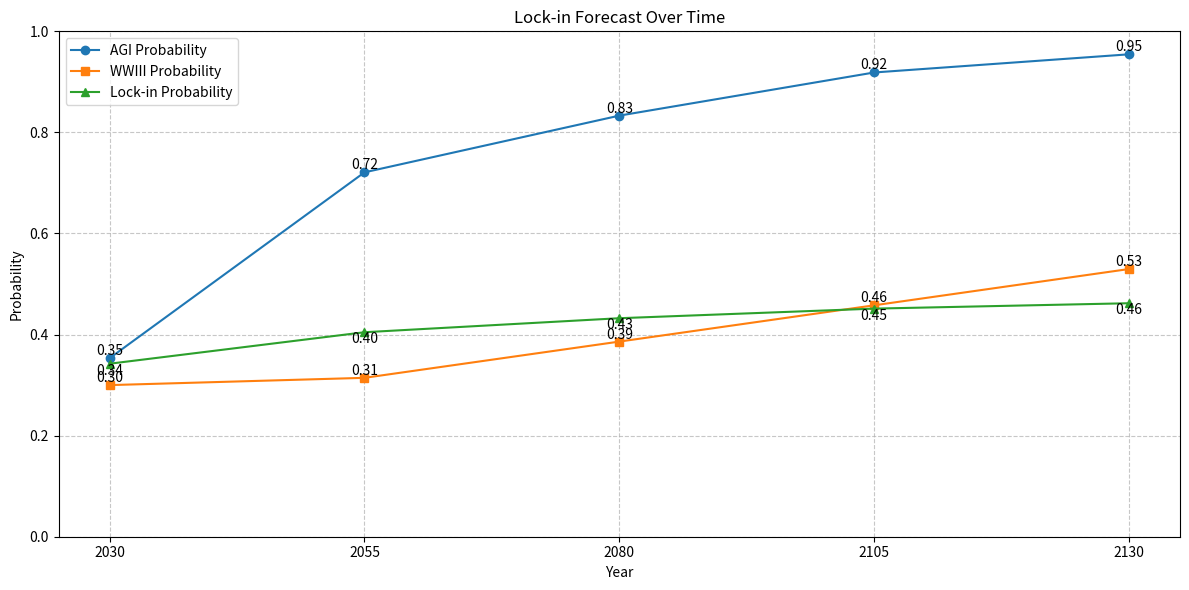

Write Python code to recreate this figure.
# %%
import numpy as np
from typing import List, Dict, Tuple
import matplotlib.pyplot as plt


# %%
class LockInForecast:
    def __init__(self, forecast_years: List[int] = [2030, 2055, 2080, 2105, 2130]):
        self.forecast_years = forecast_years

    def calculate_agi_probability(
        self, agi_forecasts: List[List[float]]
    ) -> List[float]:
        """
        Combines multiple AGI timeline forecasts using weighted averaging
        Args:
            agi_forecasts: List of forecasts, each containing probabilities for forecast_years
        Returns:
            Combined AGI probability for each year
        """
        # Weights could be adjusted based on forecast quality/credibility
        weights = np.ones(len(agi_forecasts)) / len(agi_forecasts)
        return np.average(agi_forecasts, weights=weights, axis=0)

    def calculate_conditional_probability(
        self,
        p_agi: List[float],
        p_misalignment: float,
        p_wwiii: List[float],
        cpt: Dict[Tuple[bool, bool, bool], float],
    ) -> List[float]:
        """
        Calculates lock-in probability using a simplified Bayesian network
        Args:
            p_agi: AGI probability for each year
            p_misalignment: Probability of AGI misalignment
            p_wwiii: WWIII probability for each year
            cpt: Conditional probability table for lock-in given AGI, misalignment, and WWIII
        Returns:
            Lock-in probability for each year
        """
        p_lock_in = []

        for year_idx in range(len(self.forecast_years)):
            # Calculate joint probability across all possible combinations
            p_total = 0

            # Iterate through all possible combinations of events
            for agi in [True, False]:
                for wwiii in [True, False]:
                    # Calculate probability of this combination
                    p_combination = (
                        (p_agi[year_idx] if agi else (1 - p_agi[year_idx]))
                        * (p_wwiii[year_idx] if wwiii else (1 - p_wwiii[year_idx]))
                        * (
                            p_misalignment if agi else 1.0
                        )  # Misalignment only matters if AGI exists (at least
                        # for the sake of this iteration)
                    )

                    # Multiply by conditional probability of lock-in given this combination
                    p_total += (
                        p_combination * cpt[(agi, True, wwiii)]
                    )  # Using True for misalignment when AGI exists

            p_lock_in.append(p_total)

        return p_lock_in

    def generate_forecast(
        self,
        agi_forecasts: List[List[float]],
        p_misalignment: float,
        p_wwiii: List[float],
        cpt: Dict[Tuple[bool, bool, bool], float],
    ) -> Dict[str, List[float]]:
        """
        Generates complete lock-in forecast
        Args:
            agi_forecasts: List of AGI timeline forecasts
            p_misalignment: Probability of AGI misalignment
            p_wwiii: WWIII probability for each year
            cpt: Conditional probability table
        Returns:
            Dictionary containing both input probabilities and final forecast
        """
        # Combine AGI forecasts
        p_agi = self.calculate_agi_probability(agi_forecasts)

        # Calculate final lock-in probability
        p_lock_in = self.calculate_conditional_probability(
            p_agi, p_misalignment, p_wwiii, cpt
        )

        return {
            "years": self.forecast_years,
            "p_agi": p_agi.tolist(),
            "p_wwiii": p_wwiii,
            "p_misalignment": p_misalignment,
            "p_lock_in": p_lock_in,
        }


# %%


def plot_forecast(forecast):
    years = forecast["years"]
    p_agi = forecast["p_agi"]
    p_wwiii = forecast["p_wwiii"]
    p_lock_in = forecast["p_lock_in"]

    plt.figure(figsize=(12, 6))
    plt.plot(years, p_agi, marker="o", label="AGI Probability")
    plt.plot(years, p_wwiii, marker="s", label="WWIII Probability")
    plt.plot(years, p_lock_in, marker="^", label="Lock-in Probability")

    plt.title("Lock-in Forecast Over Time")
    plt.xlabel("Year")
    plt.ylabel("Probability")
    plt.legend()
    plt.grid(True, linestyle="--", alpha=0.7)

    plt.ylim(0, 1)  # Set y-axis limits from 0 to 1
    plt.xticks(years)  # Set x-axis ticks to the forecast years

    # Add value labels
    for i, year in enumerate(years):
        plt.text(year, p_agi[i], f"{p_agi[i]:.2f}", ha="center", va="bottom")
        plt.text(year, p_wwiii[i], f"{p_wwiii[i]:.2f}", ha="center", va="bottom")
        plt.text(year, p_lock_in[i], f"{p_lock_in[i]:.2f}", ha="center", va="top")

    plt.tight_layout()
    plt.show()


# %%
def main():
    agi_forecasts = [
        [0.2809, 0.6433, 0.7649, 0.8673, 0.9250],  # Epoch model-based
        [0.6572, 0.9334, 0.9603, 0.9697, 0.9745],  # Metaculus weakly general
        [0.4183, 0.8478, 0.9002, 0.9279, 0.9552],  # Metaculus general
        [0.1000, 0.5324, 0.8027, 1.0000, 1.0000],  # AI Impacts
        [0.3100, 0.6480, 0.7380, 0.8280, 0.9180],  # Samotsvety
    ]

    p_misalignment = 0.5293  # Mean from expert predictions

    p_wwiii = [0.3000, 0.3144, 0.3861, 0.4579, 0.5297]  # Interpolated/extrapolated

    # Sample conditional probability table
    # (AGI, Misaligned, WWIII) -> P(Lock-in)
    cpt = {
        (True, True, True): 0.95,  # Very high chance with both AGI and WWIII
        (True, True, False): 0.80,  # High chance with misaligned AGI alone
        (True, False, True): 0.70,  # High chance with aligned AGI and WWIII
        (True, False, False): 0.30,  # Lower chance with aligned AGI alone
        (False, True, True): 0.60,  # Moderate chance with WWIII alone
        (False, True, False): 0.15,  # Lower without AGI or WWIII
        (False, False, True): 0.60,  # Same as above case
        (False, False, False): 0.15,  # Lower without any factors
    }

    forecaster = LockInForecast()
    forecast = forecaster.generate_forecast(agi_forecasts, p_misalignment, p_wwiii, cpt)

    print("\nLock-in Forecast Results:")
    print("-----------------------")
    for i, year in enumerate(forecast["years"]):
        print(f"Year {year}:")
        print(f"  AGI Probability: {forecast['p_agi'][i]:.2%}")
        print(f"  WWIII Probability: {forecast['p_wwiii'][i]:.2%}")
        print(f"  Lock-in Probability: {forecast['p_lock_in'][i]:.2%}")
        print()

    # Plot lock-in probability distribution
    plot_forecast(forecast)


# %%
if __name__ == "__main__":
    main()

# %%
